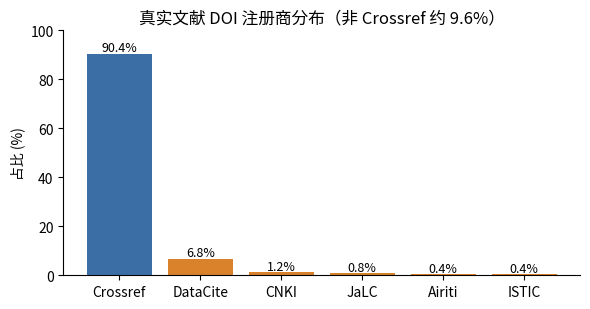

Generate this figure with matplotlib: (Note: this script raises an exception after producing the figure.)
#!/usr/bin/env python3
"""从评测结果与数据集生成论文配图（PNG，300dpi，中文用 Noto CJK）。

生成：
  fig_doi_ra.png        真实文献 DOI 注册商分布（柱状，支撑跨注册商贡献）
  fig_weights.png       学到的融合特征权重（柱状，配合可学习融合/诚实披露）
  fig_doctype.png       分文献类型精确率/召回率（分组柱状，替代附表B）
  fig_dataset.png       数据集构成（语种×标签 堆叠柱状）
  fig_sources.png       单源 vs 多源召回率（需先有 paper_tables_ablation.md，可选）

用法：
    python scripts/make_figures.py
"""
from __future__ import annotations

import json
import re
from pathlib import Path

import matplotlib
matplotlib.use("Agg")
import matplotlib.pyplot as plt
from matplotlib import font_manager

# 注册中文字体（Noto Sans CJK，.ttc 内部 family 名为 "Noto Sans CJK JP"，含简中字形）。
for fp in ["/usr/share/fonts/opentype/noto/NotoSansCJK-Regular.ttc",
           "/usr/share/fonts/opentype/noto/NotoSansCJK-Bold.ttc"]:
    if Path(fp).exists():
        font_manager.fontManager.addfont(fp)
plt.rcParams["font.family"] = "Noto Sans CJK JP"
plt.rcParams["axes.unicode_minus"] = False

OUT = Path("figures")
OUT.mkdir(exist_ok=True)
BLUE, ORANGE, GREEN = "#3b6ea5", "#d9822b", "#4c9a6b"


def fig_doi_ra():
    # 来自抽样统计（可按需更新）。
    ra = {"Crossref": 90.4, "DataCite": 6.8, "CNKI": 1.2,
          "JaLC": 0.8, "Airiti": 0.4, "ISTIC": 0.4}
    names = list(ra.keys())
    vals = list(ra.values())
    colors = [BLUE] + [ORANGE] * (len(names) - 1)
    fig, ax = plt.subplots(figsize=(6, 3.2))
    bars = ax.bar(names, vals, color=colors)
    for b, v in zip(bars, vals):
        ax.text(b.get_x() + b.get_width() / 2, v + 1, f"{v}%", ha="center", fontsize=9)
    ax.set_ylabel("占比 (%)")
    ax.set_title("真实文献 DOI 注册商分布（非 Crossref 约 9.6%）")
    ax.set_ylim(0, 100)
    ax.spines[["top", "right"]].set_visible(False)
    fig.tight_layout()
    fig.savefig(OUT / "fig_doi_ra.png", dpi=300)
    plt.close(fig)


def fig_weights():
    mp = Path("fusion_models_nodoi6/fusion_model.json")
    if not mp.exists():
        return
    d = json.loads(mp.read_text(encoding="utf-8"))
    names, w = d["feature_names"], d["weights"]
    pairs = [(n, v) for n, v in zip(names, w) if abs(v) > 1e-6]
    pairs.sort(key=lambda x: x[1])
    labels = [p[0] for p in pairs]
    vals = [p[1] for p in pairs]
    colors = [GREEN if v >= 0 else ORANGE for v in vals]
    fig, ax = plt.subplots(figsize=(6, 3.6))
    ax.barh(labels, vals, color=colors)
    ax.axvline(0, color="#888", lw=0.8)
    ax.set_xlabel("权重（logit 空间）")
    ax.set_title("学到的融合特征权重（doi_match 主导）")
    ax.spines[["top", "right"]].set_visible(False)
    fig.tight_layout()
    fig.savefig(OUT / "fig_weights.png", dpi=300)
    plt.close(fig)


def _parse_md_table(md_text, header_kw):
    """从 markdown 抽取以 header_kw 开头那张表的行 (list of cell-lists)。"""
    lines = md_text.splitlines()
    rows = []
    capture = False
    for ln in lines:
        if header_kw in ln:
            capture = True
            continue
        if capture:
            if ln.startswith("|"):
                cells = [c.strip() for c in ln.strip("|").split("|")]
                if set("".join(cells)) <= set("-: "):
                    continue
                rows.append(cells)
            elif rows:
                break
    return rows


def fig_doctype():
    p = Path("paper_tables_final.md")
    if not p.exists():
        return
    rows = _parse_md_table(p.read_text(encoding="utf-8"), "附表B")
    rows = [r for r in rows if r and r[0] not in ("分组",)]
    names = [r[0] for r in rows]
    prec = [float(r[4].rstrip("%")) for r in rows]
    rec = [float(r[3].rstrip("%")) for r in rows]
    import numpy as np
    x = np.arange(len(names))
    fig, ax = plt.subplots(figsize=(6.4, 3.4))
    ax.bar(x - 0.2, rec, 0.4, label="召回率", color=BLUE)
    ax.bar(x + 0.2, prec, 0.4, label="精确率", color=ORANGE)
    ax.set_xticks(x)
    ax.set_xticklabels(names, rotation=20, ha="right", fontsize=9)
    ax.set_ylabel("百分比 (%)")
    ax.set_ylim(80, 102)
    ax.set_title("分文献类型性能（召回恒 100%，精确率书籍/报告偏低）")
    ax.legend(loc="lower left", fontsize=9)
    ax.spines[["top", "right"]].set_visible(False)
    fig.tight_layout()
    fig.savefig(OUT / "fig_doctype.png", dpi=300)
    plt.close(fig)


def fig_dataset():
    data = json.loads(Path("data/citation_dataset_final_v4.json").read_text(encoding="utf-8"))
    from collections import Counter
    langs = ["English", "Chinese"]
    real = [sum(1 for r in data if r.get("language") == lg and r.get("label") == "real") for lg in langs]
    hal = [sum(1 for r in data if r.get("language") == lg and r.get("label") != "real") for lg in langs]
    fig, ax = plt.subplots(figsize=(4.6, 3.2))
    ax.bar(langs, real, label="真实", color=BLUE)
    ax.bar(langs, hal, bottom=real, label="幻觉", color=ORANGE)
    for i, lg in enumerate(langs):
        ax.text(i, real[i] + hal[i] + 20, str(real[i] + hal[i]), ha="center", fontsize=9)
    ax.set_ylabel("条数")
    ax.set_title("数据集语种×标签构成")
    ax.legend(fontsize=9)
    ax.spines[["top", "right"]].set_visible(False)
    fig.tight_layout()
    fig.savefig(OUT / "fig_dataset.png", dpi=300)
    plt.close(fig)


def fig_sources():
    p = Path("paper_tables_ablation.md")
    if not p.exists():
        print("（跳过 fig_sources：消融表未就绪）")
        return
    rows = _parse_md_table(p.read_text(encoding="utf-8"), "表3")
    rows = [r for r in rows if r and r[0] != "数据源"]
    names, f1 = [], []
    for r in rows:
        nm = r[0].replace(" 单源", "").replace("*", "").strip("* ")
        if "全融合" in nm:
            names.append("全融合*")
            f1.append(0.994)            # 引用表2 全量结果，避免子集偏差
        else:
            names.append(nm)
            f1.append(float(r[8]))       # F1 列（召回各源均 100%，区分度在 F1）
    colors = [GREEN if "*" in n else BLUE for n in names]
    fig, ax = plt.subplots(figsize=(6.4, 3.4))
    bars = ax.bar(names, f1, color=colors)
    for b, v in zip(bars, f1):
        ax.text(b.get_x() + b.get_width() / 2, v + 0.01, f"{v:.2f}", ha="center", fontsize=8)
    ax.set_ylabel("F1")
    ax.set_ylim(0, 1.08)
    ax.set_title("单源 vs 多源融合 F1（召回率各源均 100%，* 为全融合见表2）")
    ax.set_xticklabels(names, rotation=20, ha="right", fontsize=9)
    ax.spines[["top", "right"]].set_visible(False)
    fig.tight_layout()
    fig.savefig(OUT / "fig_sources.png", dpi=300)
    plt.close(fig)


if __name__ == "__main__":
    fig_doi_ra()
    fig_weights()
    fig_doctype()
    fig_dataset()
    fig_sources()
    print(f"图已写入 {OUT}/ ：", sorted(p.name for p in OUT.glob("*.png")))
